pico-8 play session: no input (idle), after a click and taps of 🅾, ❎, 🅾+❎, 🅾 in the second before t = 0

[t = 1 s] idle ~1s (no d-pad/buttons)
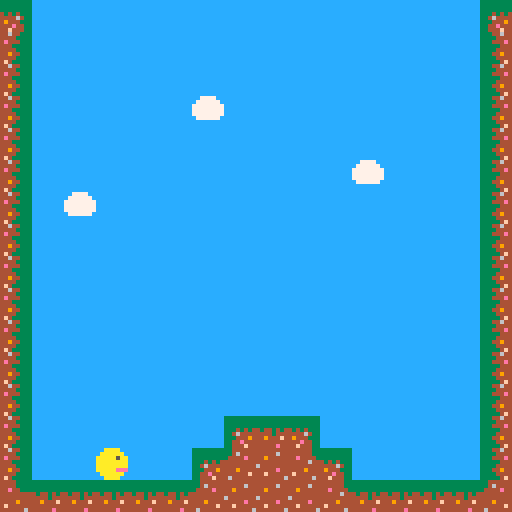

pico-8 cartridge
version 42
__lua__
-- rider game academy
-- sidescroller with physics
-- step 01: map and player
-- by matthew dimatteo

-- tab 0: game loop
-- tab 1: *** make player ***

-- runs once at start
function _init()
	-- *** variables for plyr ***
	make_plyr() -- tab 1
end -- /function _init()

-- runs 30 times per second
function _update()

end -- /function _update()

-- runs 30 times per second
function _draw()
	cls() -- refresh screen
	map() -- *** draw map ***

	-- *** draw player sprite ***
	spr(plyr.n,plyr.x,plyr.y)
end -- /function _draw()
-->8
-- *** make player ***
-- call in _init()
function make_plyr()
	plyr = {} -- table
	
	plyr.n = 1 -- sprite number

	-- x,y coordinates
	plyr.x = 3*8 -- 24 pixels
	plyr.y = 14*8 -- 112 pixels
end -- /function make_plyr()
__gfx__
0000000000aaaa000000000000000000000000000000000000000000000000000000000000000000000000000000000000000000000000000000000000000000
000000000aaaaaa00000000000000000000000000000000000000000000000000000000000000000000000000000000000000000000000000000000000000000
00700700aaaaa5aa0000000000000000000000000000000000000000000000000000000000000000000000000000000000000000000000000000000000000000
00077000aaaaaaaa0000000000000000000000000000000000000000000000000000000000000000000000000000000000000000000000000000000000000000
00077000aaaaaaaa0000000000000000000000000000000000000000000000000000000000000000000000000000000000000000000000000000000000000000
00700700aaaaaeee0000000000000000000000000000000000000000000000000000000000000000000000000000000000000000000000000000000000000000
000000000aaaaaa00000000000000000000000000000000000000000000000000000000000000000000000000000000000000000000000000000000000000000
0000000000aaaa000000000000000000000000000000000000000000000000000000000000000000000000000000000000000000000000000000000000000000
00000000000000000000000044644333000000003333333333333333333333330000000033344644000000000000000000000000000000000000000000000000
00000000000000000000000044443333000000003333333333333333333333330000000033334444000000000000000000000000000000000000000000000000
0000000000000000000000004e4443330000000033333333333333333333333300000000333444e4000000000000000000000000000000000000000000000000
00000000000000000000000044433333000000003334343443443434434343330000000033333444000000000000000000000000000000000000000000000000
00000000000000000000000044443333000000003346444444443444444464330000000033334444000000000000000000000000000000000000000000000000
000000000000000000000000449443330000000033344494449444f4494443330000000033344944000000000000000000000000000000000000000000000000
00000000000000000000000044443333000000003344e44444444444444e44330000000033334444000000000000000000000000000000000000000000000000
0000000000000000000000004f4333330000000033444f4444444e4444f4443300000000333334f4000000000000000000000000000000000000000000000000
00000000cccccccccc7777cc44443333333333333344444444444444444444333333333333334444000000000000000000000000000000000000000000000000
00000000ccccccccc777777c44443333333333333346444444444644444444333333333333334444000000000000000000000000000000000000000000000000
00000000cccccccc7777777744e443333333333334444e444494444444e444433333333333344e44000000000000000000000000000000000000000000000000
00000000cccccccc7777777744444444434434344444444444444444444446444344343444444444000000000000000000000000000000000000000000000000
00000000cccccccc7777777744444444444434444444444464444444444444444444344444444444000000000000000000000000000000000000000000000000
00000000ccccccccc777777c44449444449444f44449444444444e4444449444449444f444494444000000000000000000000000000000000000000000000000
00000000cccccccccccccccc4f44444444444444444444f444f444444f44444444444444444444f4000000000000000000000000000000000000000000000000
00000000cccccccccccccccc4444446444444e4446444444444444464444446444444e4446444444000000000000000000000000000000000000000000000000
__gff__
0000000000000000000000000000000000000001000101010001000000000000000000010101010101010000000000000000000000000000000000000000000000000000000000000000000000000000000000000000000000000000000000000000000000000000000000000000000000000000000000000000000000000000
0000000000000000000000000000000000000000000000000000000000000000000000000000000000000000000000000000000000000000000000000000000000000000000000000000000000000000000000000000000000000000000000000000000000000000000000000000000000000000000000000000000000000000
__map__
1721212121212121212121212121211521212121212121212121212121212121212121212121212121212121212121212121000000000000000000000000000000000000000000000000000000000000000000000000000000000000000000000000000000000000000000000000000000000000000000000000000000000000
1321212121212121212121212121211921212121212121212121212121212121212121212121212121212121212121212121000000000000000000000000000000000000000000000000000000000000000000000000000000000000000000000000000000000000000000000000000000000000000000000000000000000000
1321212121212121212121212121211921212121212121212121212121212121212121212121212121212121212121212121000000000000000000000000000000000000000000000000000000000000000000000000000000000000000000000000000000000000000000000000000000000000000000000000000000000000
1321212121212221212121212121211921212121212121212121212121212121212121212121212121212121212121212121000000000000000000000000000000000000000000000000000000000000000000000000000000000000000000000000000000000000000000000000000000000000000000000000000000000000
1321212121212121212121212121211921212121212121212121212121212121212121212121212121212121212121212121000000000000000000000000000000000000000000000000000000000000000000000000000000000000000000000000000000000000000000000000000000000000000000000000000000000000
1321212121212121212121222121211921212121212121212121212121212121212121212121212121212121212121212121000000000000000000000000000000000000000000000000000000000000000000000000000000000000000000000000000000000000000000000000000000000000000000000000000000000000
1321222121212121212121212121211921212121212121212121212121212121212121212121212121212121212121212121000000000000000000000000000000000000000000000000000000000000000000000000000000000000000000000000000000000000000000000000000000000000000000000000000000000000
1321212121212121212121212121211921212121212121212121212121212121212121212121212121212121212121212121000000000000000000000000000000000000000000000000000000000000000000000000000000000000000000000000000000000000000000000000000000000000000000000000000000000000
1321212121212121212121212121211921212121212121212121212121212121212121212121212121212121212121212121000000000000000000000000000000000000000000000000000000000000000000000000000000000000000000000000000000000000000000000000000000000000000000000000000000000000
1321212121212121212121212121211921212121212121212121212121212121212121212121212121212121212121212121000000000000000000000000000000000000000000000000000000000000000000000000000000000000000000000000000000000000000000000000000000000000000000000000000000000000
1321212121212121212121212121211921212121212121212121212121212121212121212121212121212121212121212121000000000000000000000000000000000000000000000000000000000000000000000000000000000000000000000000000000000000000000000000000000000000000000000000000000000000
1321212121212121212121212121211921212121212121212121212121212121212121212121212121212121212121212121000000000000000000000000000000000000000000000000000000000000000000000000000000000000000000000000000000000000000000000000000000000000000000000000000000000000
1321212121212121212121212121211921212121212121212121212121212121212121212121212121212121212121212121000000000000000000000000000000000000000000000000000000000000000000000000000000000000000000000000000000000000000000000000000000000000000000000000000000000000
1321212121212115161721212121211921212121212121212121212121212121212121212121212121212121212121212121000000000000000000000000000000000000000000000000000000000000000000000000000000000000000000000000000000000000000000000000000000000000000000000000000000000000
1321212121211525262717212121211921212121212121212121212121212121212121212121212121212121212121212121000000000000000000000000000000000000000000000000000000000000000000000000000000000000000000000000000000000000000000000000000000000000000000000000000000000000
2316161616162526262627161616162516161616161616161616161616161616161616161616162121212121212121212121000000000000000000000000000000000000000000000000000000000000000000000000000000000000000000000000000000000000000000000000000000000000000000000000000000000000
2121212121212121212121212121212121212121212121212121212121212121212121212121212121212121212121212121000000000000000000000000000000000000000000000000000000000000000000000000000000000000000000000000000000000000000000000000000000000000000000000000000000000000
2121212121212121212121212121212121212121212121212121212121212121212121212121212121212121212121212121000000000000000000000000000000000000000000000000000000000000000000000000000000000000000000000000000000000000000000000000000000000000000000000000000000000000
2121212121212121212121212121212121212121212121212121212121212121212121212121212121212121212121212121000000000000000000000000000000000000000000000000000000000000000000000000000000000000000000000000000000000000000000000000000000000000000000000000000000000000
2121212121212121212121212121212121212121212121212121212121212121212121212121212121212121212121212121000000000000000000000000000000000000000000000000000000000000000000000000000000000000000000000000000000000000000000000000000000000000000000000000000000000000
2121212121212121212121212121212121212121212121212121212121212121212121212121212121212121212121212121000000000000000000000000000000000000000000000000000000000000000000000000000000000000000000000000000000000000000000000000000000000000000000000000000000000000
2121212121212121212121212121212121212121212121212121212121212121212121212121212121212121212121212121000000000000000000000000000000000000000000000000000000000000000000000000000000000000000000000000000000000000000000000000000000000000000000000000000000000000
2121212121212121212121212121212121212121212121212121212121212121212121212121212121212121212121212121000000000000000000000000000000000000000000000000000000000000000000000000000000000000000000000000000000000000000000000000000000000000000000000000000000000000
2121212121212121212121212121212121212121212121212121212121212121212121212121212121212121212121212121000000000000000000000000000000000000000000000000000000000000000000000000000000000000000000000000000000000000000000000000000000000000000000000000000000000000
